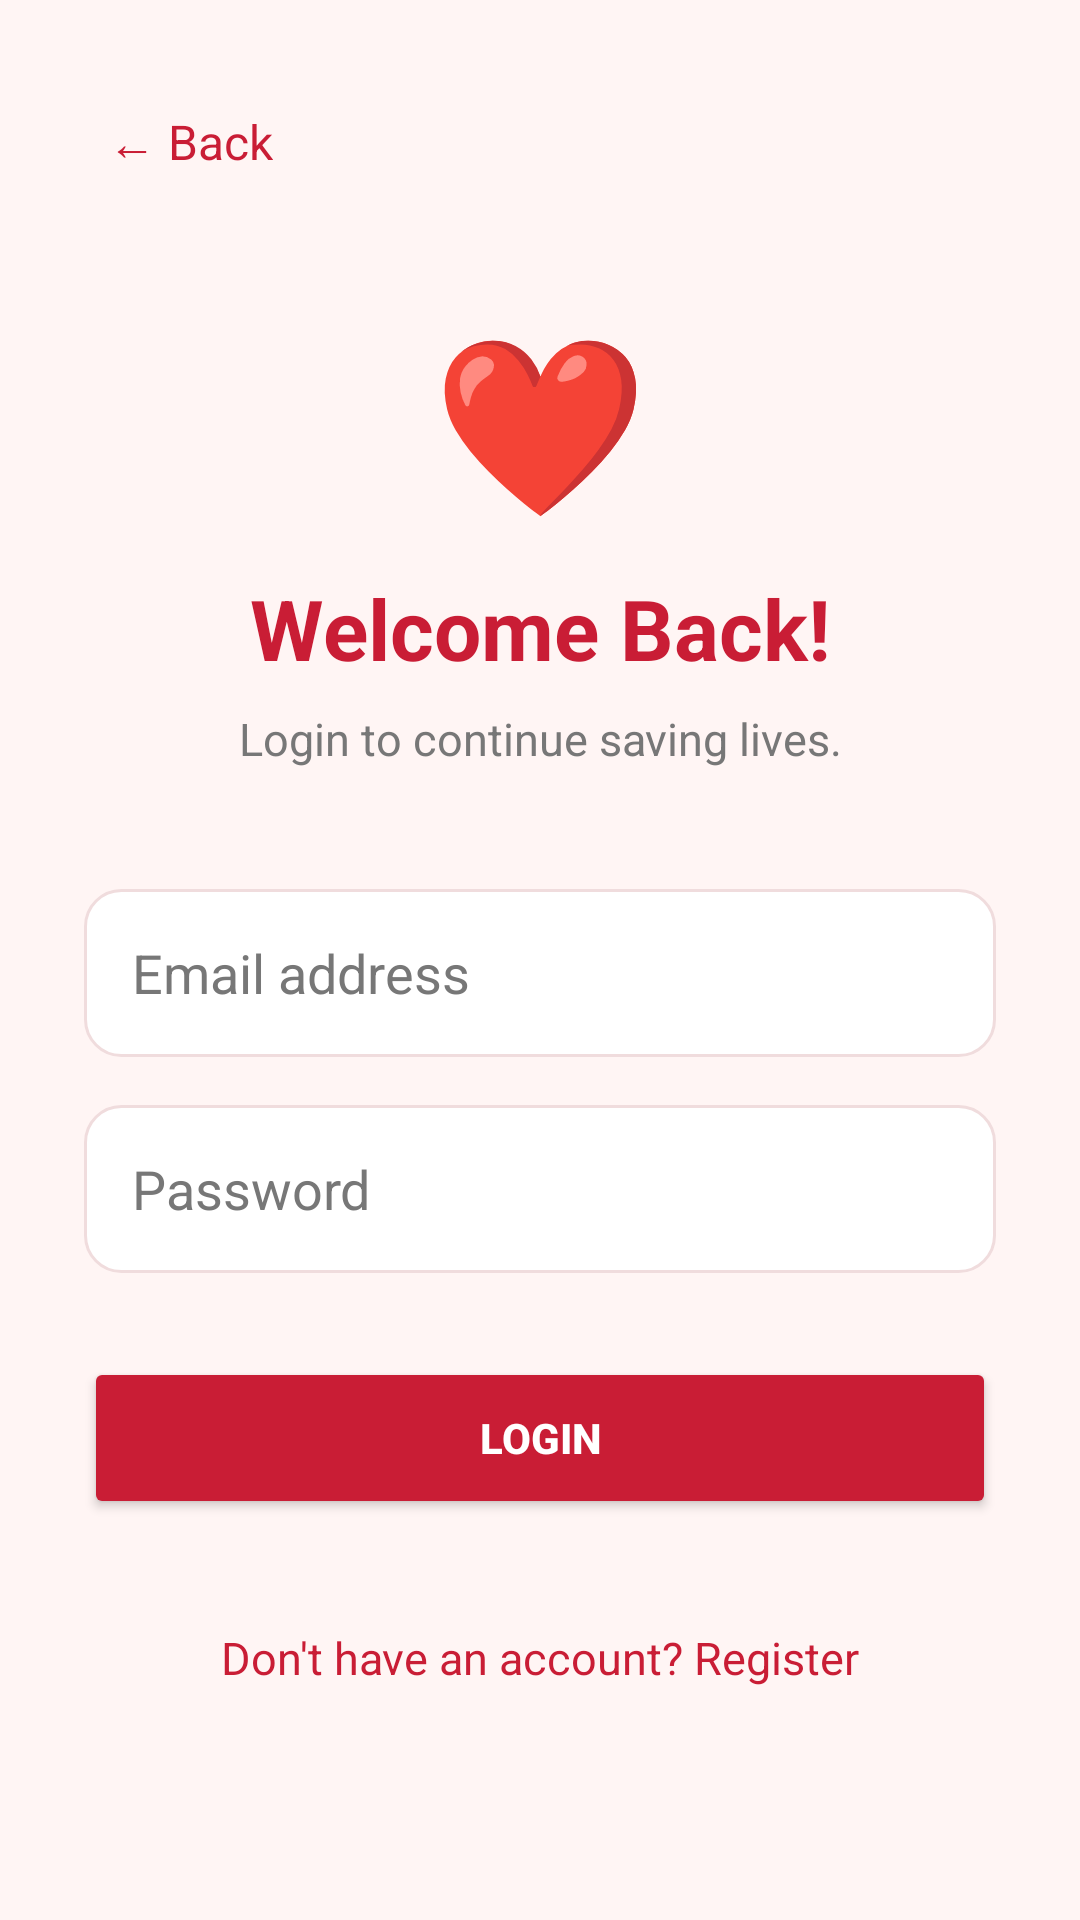

Here is an Android app screen rendered from its layout file. Give the layout XML and the strings, colors and styles it references.
<!-- AndroidManifest.xml: application theme Theme.LifeLink -->
<!-- res/layout/activity_login.xml -->
<?xml version="1.0" encoding="utf-8"?>
<ScrollView xmlns:android="http://schemas.android.com/apk/res/android"
    android:layout_width="match_parent"
    android:layout_height="match_parent"
    android:background="@color/lifelink_background"
    android:fillViewport="true">

    <LinearLayout
        android:layout_width="match_parent"
        android:layout_height="wrap_content"
        android:orientation="vertical"
        android:padding="28dp">

        <TextView
            android:id="@+id/tvBack"
            android:layout_width="wrap_content"
            android:layout_height="wrap_content"
            android:padding="8dp"
            android:text="← Back"
            android:textColor="@color/lifelink_red"
            android:textSize="16sp" />

        <TextView
            android:layout_width="match_parent"
            android:layout_height="wrap_content"
            android:layout_marginTop="35dp"
            android:gravity="center"
            android:text="❤️"
            android:textSize="58sp" />

        <TextView
            android:layout_width="match_parent"
            android:layout_height="wrap_content"
            android:layout_marginTop="12dp"
            android:gravity="center"
            android:text="Welcome Back!"
            android:textColor="@color/lifelink_red"
            android:textSize="28sp"
            android:textStyle="bold" />

        <TextView
            android:layout_width="match_parent"
            android:layout_height="wrap_content"
            android:layout_marginTop="8dp"
            android:gravity="center"
            android:text="Login to continue saving lives."
            android:textColor="@color/lifelink_secondary_text"
            android:textSize="15sp" />

        <EditText
            android:id="@+id/etEmail"
            android:layout_width="match_parent"
            android:layout_height="56dp"
            android:layout_marginTop="40dp"
            android:background="@drawable/lifelink_input_background"
            android:hint="Email address"
            android:inputType="textEmailAddress"
            android:padding="16dp"
            android:singleLine="true"
            android:textColor="@color/lifelink_text"
            android:textColorHint="@color/lifelink_secondary_text" />

        <EditText
            android:id="@+id/etPassword"
            android:layout_width="match_parent"
            android:layout_height="56dp"
            android:layout_marginTop="16dp"
            android:background="@drawable/lifelink_input_background"
            android:hint="Password"
            android:inputType="textPassword"
            android:padding="16dp"
            android:singleLine="true"
            android:textColor="@color/lifelink_text"
            android:textColorHint="@color/lifelink_secondary_text" />

        <Button
            android:id="@+id/btnLogin"
            android:layout_width="match_parent"
            android:layout_height="54dp"
            android:layout_marginTop="28dp"
            android:backgroundTint="@color/lifelink_red"
            android:text="Login"
            android:textColor="@color/lifelink_white"
            android:textStyle="bold" />

        <TextView
            android:id="@+id/tvRegister"
            android:layout_width="match_parent"
            android:layout_height="wrap_content"
            android:layout_marginTop="24dp"
            android:gravity="center"
            android:padding="12dp"
            android:text="Don't have an account? Register"
            android:textColor="@color/lifelink_red"
            android:textSize="15sp" />

    </LinearLayout>

</ScrollView>
<!-- resources referenced by this layout -->
<resources>
  <color name="lifelink_background">#FFF5F4</color>
  <color name="lifelink_red">#C91D35</color>
  <color name="lifelink_secondary_text">#777777</color>
  <color name="lifelink_text">#272727</color>
  <color name="lifelink_white">#FFFFFF</color>
  <!-- drawable lifelink_input_background (drawable) -->
  <?xml version="1.0" encoding="utf-8"?>
  <shape xmlns:android="http://schemas.android.com/apk/res/android"
      android:shape="rectangle">
      <solid android:color="@color/lifelink_white" />
      <stroke
          android:width="1dp"
          android:color="@color/lifelink_border" />
      <corners android:radius="12dp" />
  </shape>
  <style name="Theme.LifeLink" parent="Base.Theme.LifeLink" />
  <color name="lifelink_border">#F0DCDD</color>
  <style name="Base.Theme.LifeLink" parent="Theme.Material3.DayNight.NoActionBar">
          
          
      </style>
</resources>
